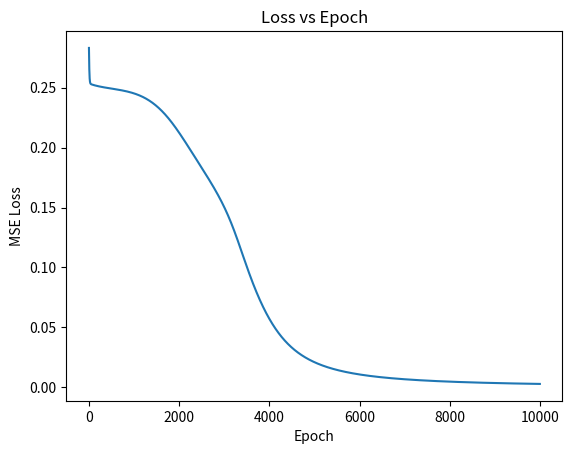
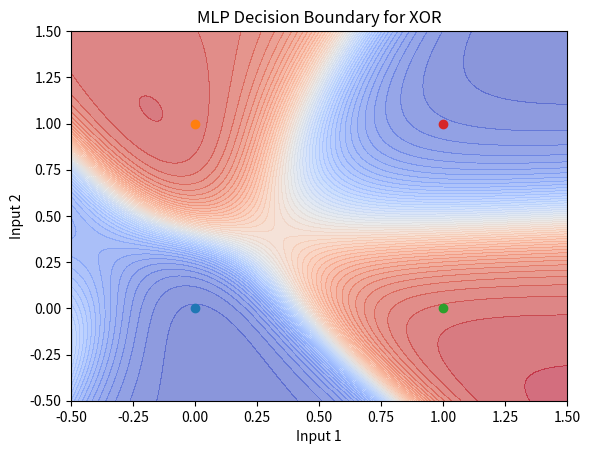
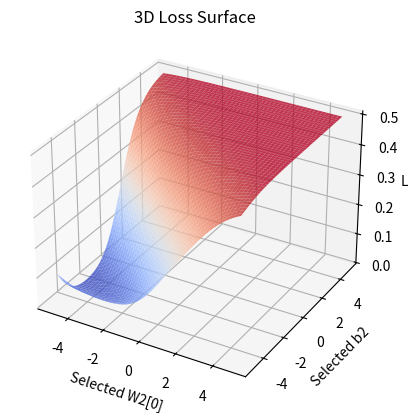

Generate these figures, in order, with matplotlib:
import numpy as np
import matplotlib.pyplot as plt
from mpl_toolkits.mplot3d import Axes3D

# -------------------------------------------------
# 1. XOR DATA
# -------------------------------------------------
X = np.array([[0,0],
              [0,1],
              [1,0],
              [1,1]])

y = np.array([[0],
              [1],
              [1],
              [0]])

# -------------------------------------------------
# 2. ACTIVATION
# -------------------------------------------------
def sigmoid(x):
    return 1/(1+np.exp(-x))

def sigmoid_derivative(x):
    return x*(1-x)

# -------------------------------------------------
# 3. INITIALIZATION
# -------------------------------------------------
np.random.seed(42)

input_neurons = 2
hidden_neurons = 4
output_neurons = 1

W1 = np.random.randn(input_neurons, hidden_neurons)
b1 = np.zeros((1, hidden_neurons))

W2 = np.random.randn(hidden_neurons, output_neurons)
b2 = np.zeros((1, output_neurons))

learning_rate = 0.1
epochs = 10000

loss_history = []

# -------------------------------------------------
# 4. TRAINING (BACKPROP)
# -------------------------------------------------
for epoch in range(epochs):

    # Forward
    hidden_input = np.dot(X, W1) + b1
    hidden_output = sigmoid(hidden_input)

    final_input = np.dot(hidden_output, W2) + b2
    predicted_output = sigmoid(final_input)

    # Loss (MSE)
    loss = np.mean((y - predicted_output)**2)
    loss_history.append(loss)

    # Backprop
    error = y - predicted_output
    d_output = error * sigmoid_derivative(predicted_output)

    error_hidden = np.dot(d_output, W2.T)
    d_hidden = error_hidden * sigmoid_derivative(hidden_output)

    # Update
    W2 += np.dot(hidden_output.T, d_output) * learning_rate
    b2 += np.sum(d_output, axis=0, keepdims=True) * learning_rate

    W1 += np.dot(X.T, d_hidden) * learning_rate
    b1 += np.sum(d_hidden, axis=0, keepdims=True) * learning_rate

print("Final Predictions:\n", predicted_output)

# -------------------------------------------------
# 5. LOSS vs EPOCH GRAPH
# -------------------------------------------------
plt.figure()
plt.plot(loss_history)
plt.title("Loss vs Epoch")
plt.xlabel("Epoch")
plt.ylabel("MSE Loss")
plt.show()

# -------------------------------------------------
# 6. DECISION BOUNDARY
# -------------------------------------------------
x_min, x_max = -0.5, 1.5
y_min, y_max = -0.5, 1.5
xx, yy = np.meshgrid(np.linspace(x_min, x_max, 200),
                     np.linspace(y_min, y_max, 200))

grid = np.c_[xx.ravel(), yy.ravel()]

hidden_layer = sigmoid(np.dot(grid, W1) + b1)
output_layer = sigmoid(np.dot(hidden_layer, W2) + b2)

Z = output_layer.reshape(xx.shape)

plt.figure()
plt.contourf(xx, yy, Z, levels=50, cmap="coolwarm", alpha=0.6)

for i in range(len(X)):
    if y[i] == 0:
        plt.scatter(X[i,0], X[i,1])
    else:
        plt.scatter(X[i,0], X[i,1])

plt.title("MLP Decision Boundary for XOR")
plt.xlabel("Input 1")
plt.ylabel("Input 2")
plt.show()

# -------------------------------------------------
# 7. 3D LOSS SURFACE (2 Selected Weights)
# -------------------------------------------------
w_vals = np.linspace(-5,5,50)
b_vals = np.linspace(-5,5,50)

W_surf, B_surf = np.meshgrid(w_vals, b_vals)
Z_surf = np.zeros_like(W_surf)

# Use only one weight and one bias from output layer for visualization
for i in range(W_surf.shape[0]):
    for j in range(W_surf.shape[1]):

        temp_W2 = W2.copy()
        temp_b2 = b2.copy()

        temp_W2[0,0] = W_surf[i,j]
        temp_b2[0,0] = B_surf[i,j]

        hidden_layer = sigmoid(np.dot(X, W1) + b1)
        output_layer = sigmoid(np.dot(hidden_layer, temp_W2) + temp_b2)

        Z_surf[i,j] = np.mean((y - output_layer)**2)

fig = plt.figure()
ax = fig.add_subplot(111, projection='3d')
ax.plot_surface(W_surf, B_surf, Z_surf, cmap="coolwarm", alpha=0.8)

ax.set_xlabel("Selected W2[0]")
ax.set_ylabel("Selected b2")
ax.set_zlabel("Loss")
ax.set_title("3D Loss Surface")

plt.show()
